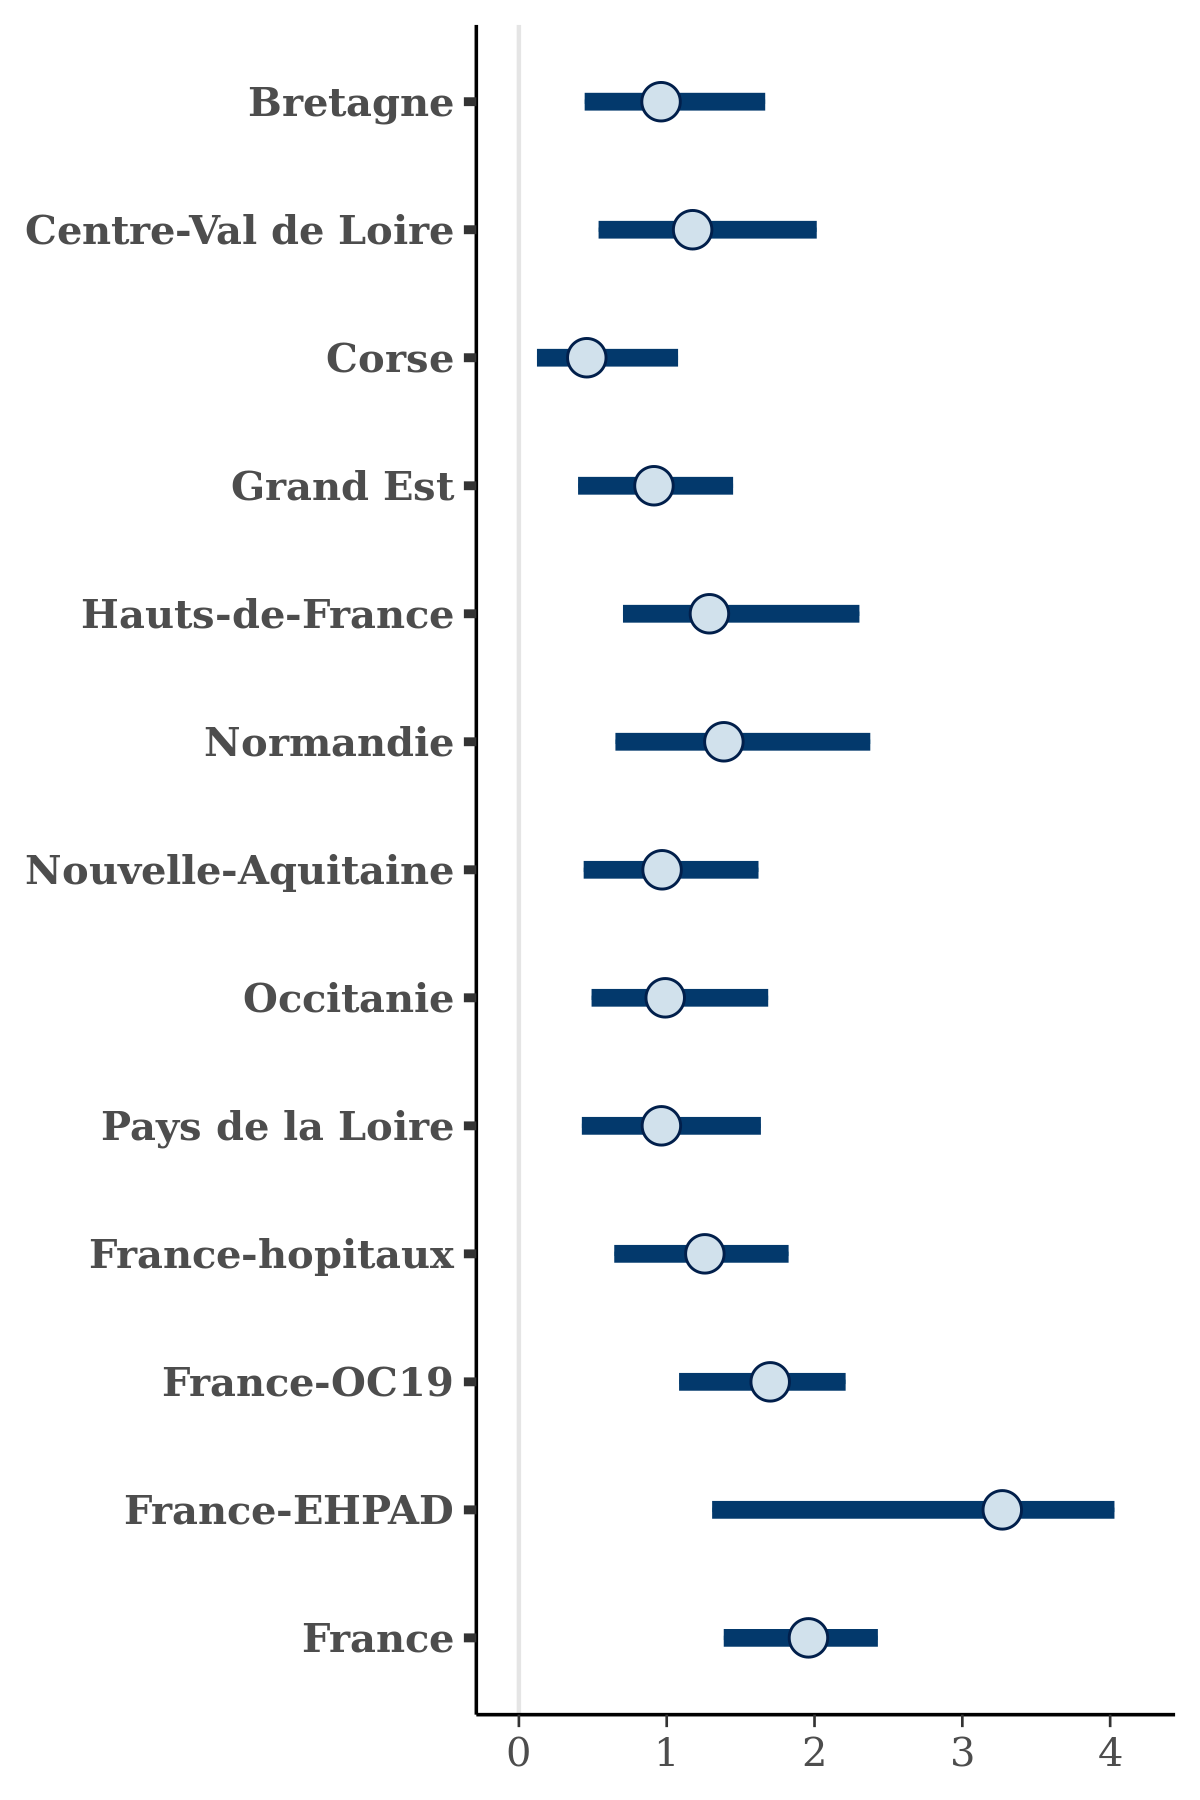

Values plotted in this chart, from the file beside it:
, Bretagne, Centre-Val de Loire, Corse, Grand Est, Hauts-de-France, Normandie, Nouvelle-Aquitaine, Occitanie, Pays de la Loire, France-hopitaux, France-OC19, France-EHPAD, France
1, 0.6006, 0.5193, 0.8897, 0.3886, 1.993, 2.027, 0.4172, 2.817, 0.6769, 1.158, 1.956, 2.869, 2.026
2, 1.238, 1.118, 0.5407, 0.9343, 1.326, 1.7, 1.108, 1.179, 0.8234, 0.8881, 1.88, 3.19, 1.674
3, 1.473, 1.034, 0.2313, 1.609, 1.083, 1.566, 0.35, 0.9129, 0.6465, 0.8716, 0.8113, 2.821, 2.068
4, 1.138, 1.648, 0.7793, 0.6814, 0.7195, 1.224, 0.9016, 0.6303, 0.6779, 1.007, 1.827, 3.977, 1.854
5, 1.006, 0.6229, 0.8183, 0.9427, 2.206, 0.7018, 1.517, 1.068, 1.193, 1.355, 1.864, 4.239, 2.259
6, 0.7877, 1.104, 0.2859, 1.279, 1.013, 0.8382, 0.9523, 0.907, 0.8838, 1.258, 1.666, 2.632, 1.667
7, 0.9227, 0.5614, 0.1541, 0.5981, 1.253, 1.311, 1.023, 0.5189, 1.34, 0.7879, 1.37, 3.631, 1.88
8, 1.471, 2.067, 0.8067, 1.064, 1.305, 1.506, 1.067, 0.8772, 1.447, 1.248, 1.739, 3.54, 2.229
9, 1.265, 0.9819, 0.8294, 1.068, 1.327, 1.085, 0.4809, 1.019, 0.85, 0.9641, 1.667, 3.075, 1.727
10, 2.08, 0.7249, 1.247, 0.7101, 1.162, 1.147, 0.56, 0.8316, 0.8314, 1.244, 1.833, 3.692, 2.229
11, 0.7421, 0.4862, 0.1997, 0.6959, 1.034, 0.9432, 0.8999, 0.4916, 0.4636, 0.7127, 0.9109, 3.029, 1.234
12, 1.024, 1.122, 0.5402, 0.8176, 1.506, 1.437, 0.7446, 0.629, 1.398, 1.274, 2.297, 3.047, 2.284
13, 0.3286, 1.522, 0.3836, 0.8983, 2.514, 1.71, 0.6397, 1.626, 0.6363, 0.8942, 2.348, 4.033, 2.212
14, 0.7547, 1.555, 1.194, 1.534, 1.399, 1.783, 0.3787, 0.7752, 1.317, 0.6782, 1.362, 1.289, 1.453
15, 1.241, 1.054, 0.495, 1.147, 1.173, 2.145, 1.026, 0.9207, 1.531, 1.3, 1.727, 2.808, 1.904
16, 0.8104, 2.082, 0.4604, 0.7155, 1.18, 1.48, 0.9617, 1.187, 1.32, 1.735, 1.622, 2.976, 1.709
17, 0.804, 2.156, 0.906, 0.6257, 2.143, 2.763, 0.5861, 0.5705, 0.4114, 0.7749, 1.809, 3.665, 1.782
18, 1.16, 1.339, 0.4467, 1.186, 1.742, 1.873, 1.401, 2.031, 0.8367, 0.8009, 1.062, 1.562, 2.508
19, 0.861, 0.7006, 0.1201, 0.7541, 0.6537, 1.219, 0.6676, 0.5214, 0.5413, 0.3821, 1.434, 4.004, 1.801
20, 0.5533, 0.7275, 0.1669, 0.8096, 1.238, 1.289, 0.939, 0.6931, 0.4731, 0.9668, 1.322, 3.276, 1.654
21, 0.373, 0.764, 0.2398, 0.8743, 0.58, 0.9883, 0.321, 0.7925, 0.8232, 0.8558, 0.9832, 3.133, 1.752
22, 0.9094, 0.8153, 0.2051, 1.142, 1.094, 1.121, 0.9198, 1.417, 1.348, 1.246, 1.519, 3.183, 1.503
23, 1.452, 2.185, 0.8305, 1.797, 1.553, 1.785, 1.562, 1.203, 1.453, 1.982, 2.085, 4.114, 1.844
24, 1.117, 1.102, 0.6478, 0.7721, 1.997, 1.435, 0.9377, 2.161, 0.963, 1.229, 1.632, 4.155, 1.341
25, 1.15, 1.071, 0.6226, 0.9934, 0.9699, 0.9597, 0.8538, 1.141, 0.9839, 0.6573, 1.226, 3.912, 2.34
26, 0.6268, 0.3933, 1.065, 1.006, 1.715, 0.9495, 0.5512, 0.8925, 0.6527, 1.903, 1.57, 2.979, 2.206
27, 0.9334, 1.821, 0.7095, 1.188, 1.386, 1.007, 1.381, 1.621, 0.8117, 1.18, 1.712, 3.297, 1.839
28, 0.8476, 1.889, 0.1759, 1.217, 1.31, 1.638, 0.7238, 0.9907, 0.6856, 1.02, 1.823, 3.797, 2.212
29, 0.8368, 0.6145, 0.2551, 0.5383, 0.8331, 1.05, 0.74, 1.558, 0.7336, 0.8278, 1.444, 4.141, 2.278
30, 0.73, 1.03, 0.2084, 1.224, 0.8671, 2.731, 1.26, 1.846, 1.112, 0.4298, 1.314, 2.019, 2.145
31, 0.9622, 1.994, 0.5309, 0.7832, 0.9167, 1.565, 0.9082, 0.77, 1.59, 1.642, 1.482, 3.555, 1.981
32, 0.927, 0.8792, 0.2952, 1.725, 1.554, 1.731, 0.9559, 1.815, 2.136, 1.297, 2.206, 3.717, 2.097
33, 1.833, 2.021, 0.6472, 1.287, 1.054, 1.344, 1.424, 1.433, 0.7767, 1.551, 1.737, 3.711, 2.239
34, 0.3915, 0.6211, 0.5532, 1.16, 1.62, 1.265, 0.761, 1.1, 1.195, 1.019, 2.091, 3.209, 2.558
35, 0.8828, 1.497, 0.4672, 1.423, 1.137, 1.656, 1.075, 1.019, 0.8775, 1.593, 2.112, 2.733, 1.799
36, 1.112, 1.726, 0.5262, 1.105, 1.281, 1.319, 1.513, 1.161, 1.041, 1.555, 1.791, 2.853, 1.679
37, 0.9587, 1.176, 0.8143, 0.7183, 1.635, 2.1, 1.257, 1.152, 0.6603, 1.175, 1.886, 4.036, 2.156
38, 1.665, 0.8726, 0.3171, 1.055, 1.837, 1.469, 0.7485, 1.156, 1.742, 1.789, 1.215, 3.121, 1.671
39, 0.9049, 2.349, 0.5047, 0.8974, 0.5966, 0.8809, 0.2971, 1.61, 0.4016, 0.7632, 1.843, 3.767, 1.523
40, 0.5231, 1.147, 0.5445, 0.7409, 0.8622, 1.292, 0.7418, 1.321, 0.5234, 1.149, 2.208, 2.54, 2.101
41, 0.8851, 2.616, 0.624, 1.713, 1.492, 1.492, 0.9258, 0.8774, 1.185, 1.453, 1.733, 3.09, 1.67
42, 0.8894, 1.085, 1.101, 0.7076, 0.9199, 1.817, 1.503, 1.351, 1.011, 1.903, 2.386, 3.724, 1.821
43, 0.8563, 0.9425, 0.5785, 1.046, 1.268, 1.321, 1.021, 0.7627, 0.9772, 1.556, 1.936, 3.87, 2.375
44, 0.5255, 0.7898, 1.096, 0.4715, 0.7207, 1.048, 1.111, 0.932, 1.12, 1.225, 1.514, 4.218, 2.007
45, 1.521, 1.293, 0.9392, 0.5144, 1.918, 2.073, 0.6815, 1.004, 1.862, 0.9189, 1.829, 3.788, 1.58
46, 1.19, 1.822, 1.019, 1.316, 1.176, 1.877, 1.047, 0.9413, 1.587, 1.827, 1.705, 3.411, 1.791
47, 0.3835, 0.7078, 0.3724, 0.7205, 1.924, 0.9992, 0.3655, 0.7064, 1.226, 1.073, 1.324, 2.219, 1.99
48, 0.9463, 0.9794, 0.619, 0.7928, 1.432, 1.705, 1.137, 0.8509, 1.337, 1.24, 1.593, 3.292, 2.233
49, 0.5398, 0.7173, 0.3199, 0.739, 1.073, 1.545, 0.9352, 0.9971, 1.155, 1.342, 1.477, 2.282, 1.831
50, 1.11, 1.489, 0.4132, 1.135, 1.162, 2.171, 1.037, 0.8382, 1.301, 1.484, 1.719, 2.986, 1.756
51, 1.334, 1.163, 0.3936, 1.396, 1.591, 2.55, 1.558, 1.302, 1.37, 1.284, 2.022, 3.77, 2.255
52, 1.047, 1.863, 0.3891, 0.7019, 1.654, 1.681, 1.56, 1.589, 0.8979, 1.823, 1.831, 3.608, 1.794
53, 1.255, 1.45, 0.4111, 1.214, 0.8323, 1.445, 1.002, 1.118, 1.086, 1.693, 1.638, 3.232, 1.81
54, 0.7326, 1.831, 0.2735, 0.8475, 2.122, 1.237, 1.369, 1.978, 0.944, 1.296, 1.953, 3.863, 1.761
55, 1.003, 1.012, 0.55, 0.9694, 0.6843, 1.143, 0.454, 0.9154, 1.226, 1.262, 1.76, 3.028, 1.685
56, 1.231, 1.545, 0.1609, 0.5135, 0.9269, 1.152, 1.364, 0.8973, 1.543, 1.501, 1.385, 3.895, 1.336
57, 1.161, 0.9781, 0.8819, 1.224, 1.775, 1.958, 1.415, 1.559, 1.269, 1.529, 1.528, 3.999, 2.128
58, 0.9178, 1.754, 0.4424, 1.223, 1.279, 1.276, 1.416, 0.9915, 0.7247, 1.274, 1.463, 3.54, 2.205
59, 1.719, 1.696, 0.3602, 1.523, 2.68, 1.213, 1.363, 1.062, 1.401, 1.365, 2.291, 3.272, 2.102
60, 1.377, 1.763, 0.3933, 0.8762, 1.427, 0.5939, 0.3813, 0.3575, 0.3973, 0.8801, 1.423, 1.486, 2.05
... 3,940 more rows
